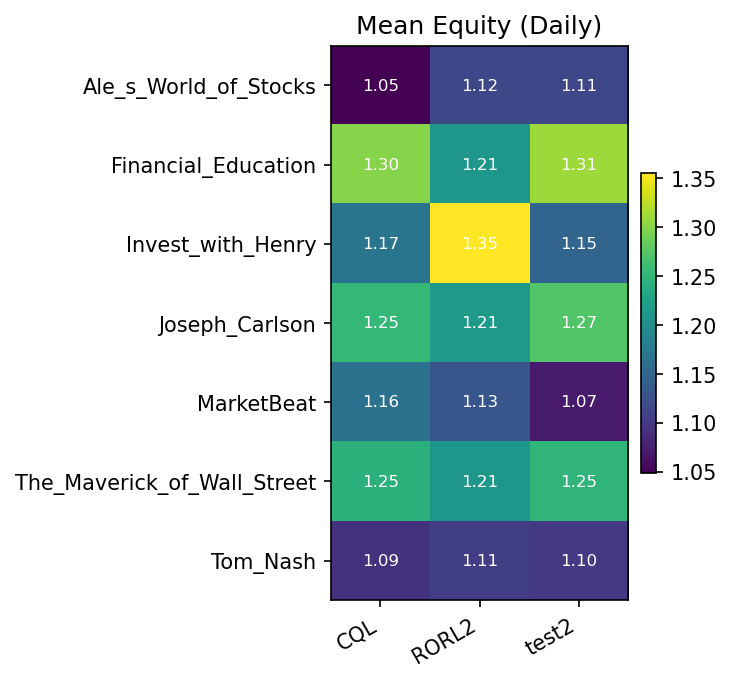

The table this chart was drawn from, first rows:
kol, CQL, RORL2, test2
Ale_s_World_of_Stocks, 1.049, 1.116, 1.114
Financial_Education, 1.299, 1.211, 1.31
Invest_with_Henry, 1.168, 1.355, 1.149
Joseph_Carlson, 1.252, 1.214, 1.272
MarketBeat, 1.164, 1.131, 1.071
The_Maverick_of_Wall_Street, 1.245, 1.211, 1.249
Tom_Nash, 1.093, 1.106, 1.101
